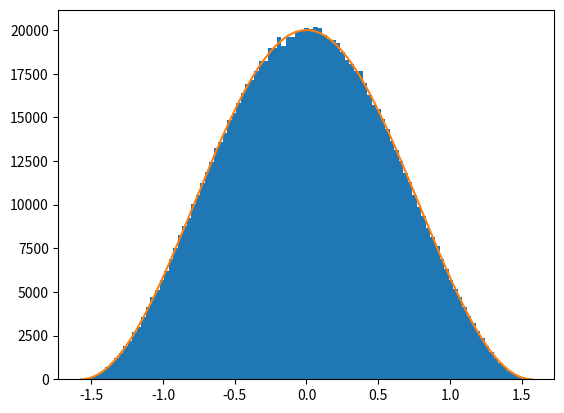
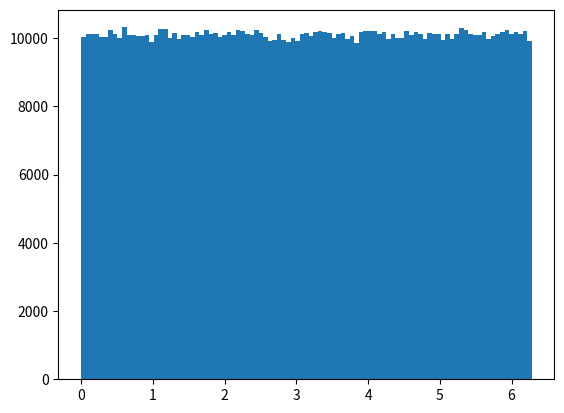

Source code (Python) for these figures, in order:
import numpy as np
import matplotlib.pyplot as plt
from scipy import sparse
from scipy.sparse import linalg
import matplotlib.animation as animate

def main():
    plot_angle_distributions(1000001, (10, 10, 10))


def Zenith_angle():
    """
    Creates a random zenith angle of an incoming cosmic ray with a cos^2 distribution using the accept/reject method
    """

    # Only returns a value once accepted (the distribution random number being higher than a uniform random number)
    while True:
        zenith  = (np.pi)*np.random.random() - (np.pi)/2
        p = np.random.random()
        if p < (np.cos(zenith))**2:
            return zenith


def Azimuth_angle():
    """
    Creates a random azimuth angle of an incoming cosmic ray with a uniform distribution
    """

    azimuth = (2*np.pi)*np.random.random()
    return azimuth


def Starting_position(x_size, y_size, z_size):
    """
    Returns random start position values for the cosmic ray inside the box
    """

    x_start = x_size*np.random.random()
    y_start = y_size*np.random.random()
    z_start = z_size*np.random.random()
    return x_start, y_start, z_start
    

def Generate_muon(x_size, y_size, z_size):
    """
    Benerates a cosmic ray based on the size of the detector box
    """

    return Zenith_angle(), Azimuth_angle(), Starting_position(x_size, y_size, z_size)


def plot_angle_distributions(particle_number, container_size):
    """
    Returns two figures to demonstrate the angle distributions of a number of generated particles
    """

    cosmic_rays = [Generate_muon(container_size[0], container_size[1], container_size[2]) for i in range(particle_number)]
    ray_zeniths = [ray[0] for ray in cosmic_rays]
    ray_azimuths = [ray[1] for ray in cosmic_rays]
        
    # For the zeniths, a cos^2 line is also plotted to compare to the distribution
    x = np.linspace(-np.pi/2, np.pi/2, 1000)
    y = ((np.cos(x))**2)*20000

    # Plots the two distributions
    plt.figure(1)
    plt.hist(ray_zeniths, bins=99)
    plt.plot(x,y)

    plt.figure(2)
    plt.hist(ray_azimuths, bins=99)
    
    plt.show()


if __name__ == "__main__":
    main()